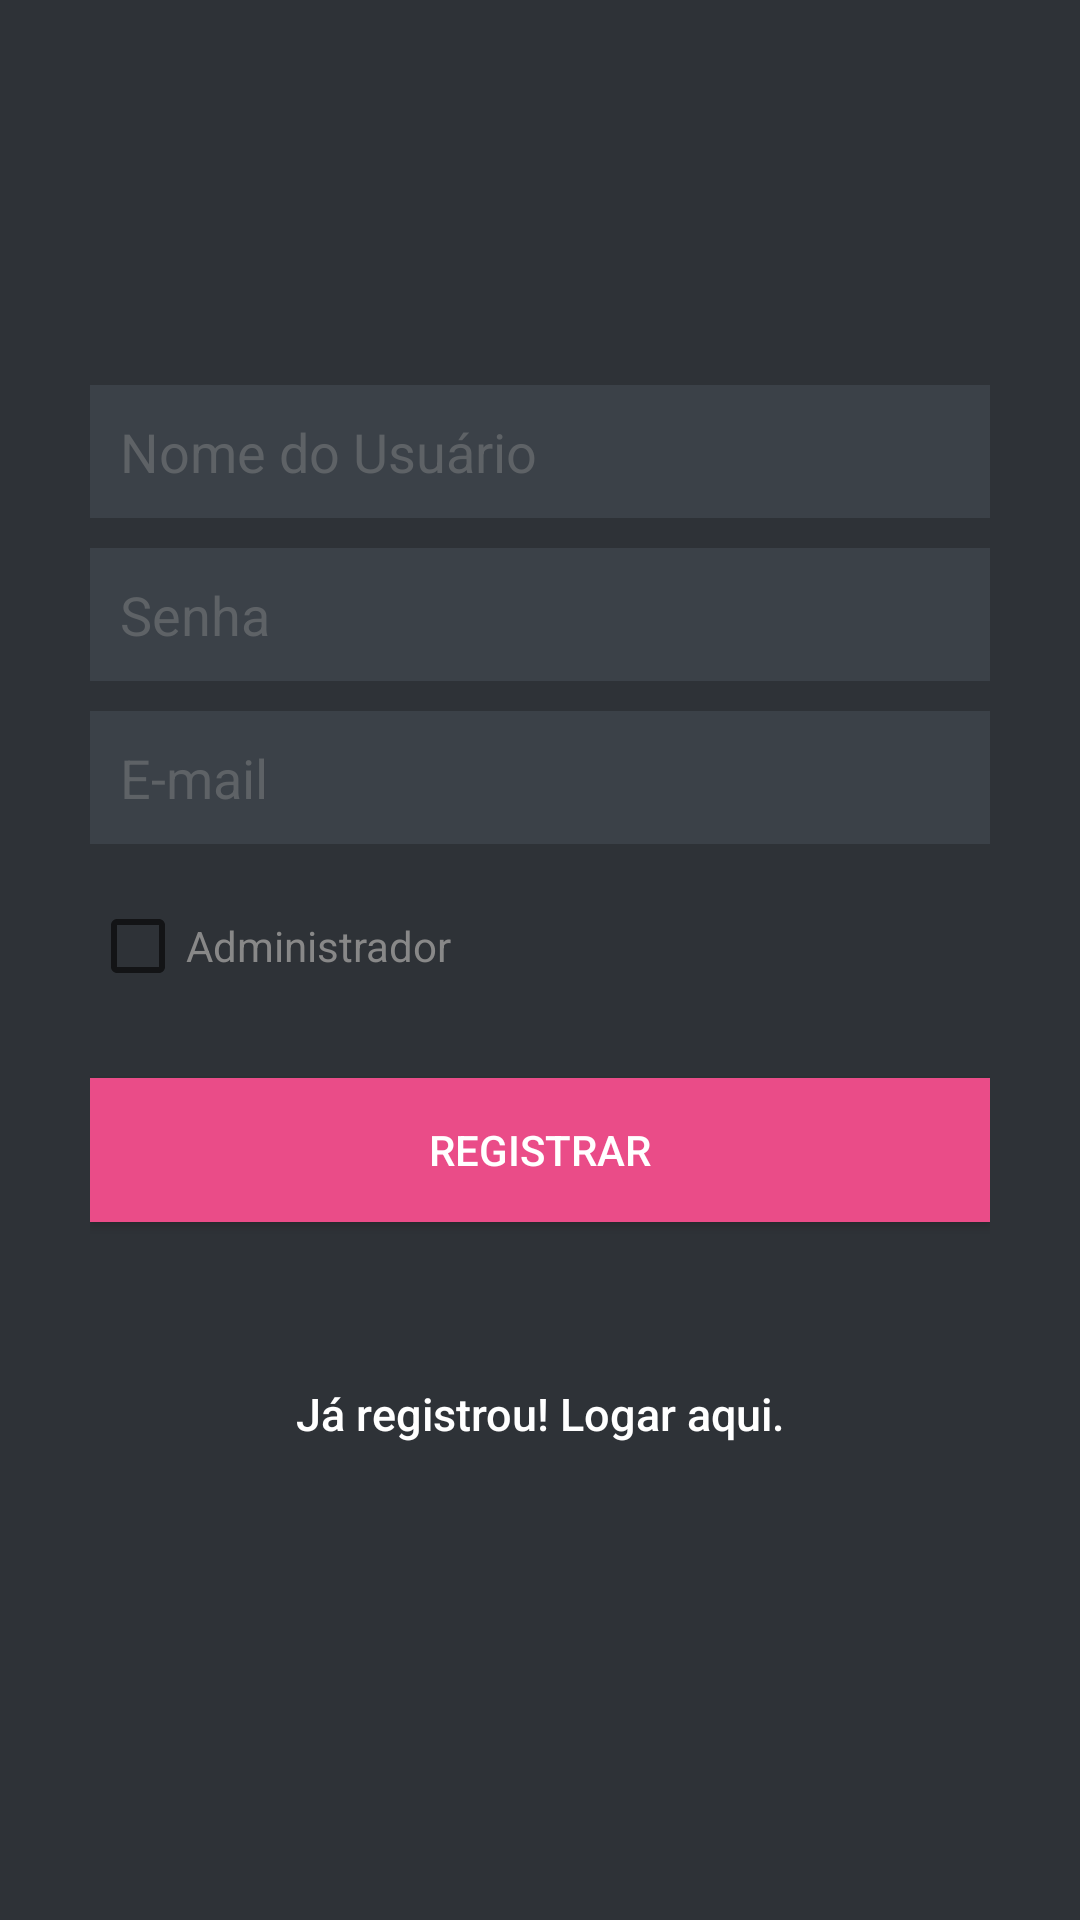

Android layout source for this screen:
<!-- AndroidManifest.xml: fallback theme Theme.MaterialComponents.DayNight.NoActionBar -->
<!-- res/layout/registration.xml -->
<?xml version="1.0" encoding="utf-8"?>
<LinearLayout xmlns:android="http://schemas.android.com/apk/res/android"
    xmlns:tools="http://schemas.android.com/tools"
    android:layout_width="fill_parent"
    android:layout_height="fill_parent"
    android:background="@color/bg_register"
    android:gravity="center"
    android:orientation="vertical"
    android:padding="10dp"
    tools:ignore="Overdraw">

    <LinearLayout
        android:layout_width="fill_parent"
        android:layout_height="wrap_content"
        android:layout_gravity="center"
        android:orientation="vertical"
        android:paddingLeft="20dp"
        android:paddingRight="20dp" >

        <EditText
            android:id="@+id/user"
            android:layout_width="fill_parent"
            android:layout_height="wrap_content"
            android:layout_marginBottom="10dp"
            android:background="@color/input_register_bg"
            android:hint="@string/hint_user"
            android:inputType="textPersonName"
            android:padding="10dp"
            android:singleLine="true"
            android:textColor="@color/input_register"
            android:textColorHint="@color/input_register_hint"
            android:importantForAutofill="no"
            tools:targetApi="o" />

        <EditText
            android:id="@+id/password"
            android:layout_width="fill_parent"
            android:layout_height="wrap_content"
            android:layout_marginBottom="10dp"
            android:background="@color/input_register_bg"
            android:hint="@string/hint_password"
            android:inputType="textPassword"
            android:padding="10dp"
            android:singleLine="true"
            android:textColor="@color/input_register"
            android:textColorHint="@color/input_register_hint"
            android:importantForAutofill="no"
            tools:targetApi="o" />

        <EditText
            android:id="@+id/email"
            android:layout_width="fill_parent"
            android:layout_height="wrap_content"
            android:layout_marginBottom="10dp"
            android:background="@color/input_register_bg"
            android:hint="@string/hint_email"
            android:padding="10dp"
            android:singleLine="true"
            android:inputType="textEmailAddress"
            android:textColor="@color/input_register"
            android:textColorHint="@color/input_register_hint"
            android:importantForAutofill="no"
            tools:targetApi="o" />

        <CheckBox
            android:text="@string/hint_administrator"
            android:id="@+id/administrator"
            android:layout_width="fill_parent"
            android:layout_height="wrap_content"
            android:textColor="@color/input_register">
        </CheckBox>

        

        <Button
            android:id="@+id/btnRegister"
            android:layout_width="fill_parent"
            android:layout_height="wrap_content"
            android:layout_marginTop="20dip"
            android:background="#ea4c88"
            android:text="@string/btn_register"
            android:textColor="@color/white" />

        

        <Button
            android:id="@+id/btnLinkToLoginScreen"
            android:layout_width="fill_parent"
            android:layout_height="wrap_content"
            android:layout_marginTop="40dip"
            android:background="@null"
            android:text="@string/btn_link_to_login"
            android:textAllCaps="false"
            android:textColor="@color/white"
            android:textSize="15sp" />

    </LinearLayout>

    <ProgressBar
        android:id="@+id/progressBar"
        style="@style/Widget.AppCompat.ProgressBar.Horizontal"
        android:layout_width="150dp"
        android:layout_height="wrap_content"
        android:indeterminate="true"
        android:max="100"
        android:progress="10"
        android:progressDrawable="@drawable/progress_bar"
        android:secondaryProgress="50"
        android:visibility="invisible" />

</LinearLayout>
<!-- resources referenced by this layout -->
<resources>
  <color name="bg_register">#2e3237</color>
  <color name="input_register">#888888</color>
  <color name="input_register_bg">#3b4148</color>
  <color name="input_register_hint">#5e6266</color>
  <color name="white">#ffffff</color>
  <string name="btn_link_to_login">Já registrou! Logar aqui.</string>
  <string name="btn_register">REGISTRAR</string>
  <string name="hint_administrator">Administrador</string>
  <string name="hint_email">E-mail</string>
  <string name="hint_password">Senha</string>
  <string name="hint_user">Nome do Usuário</string>
</resources>
